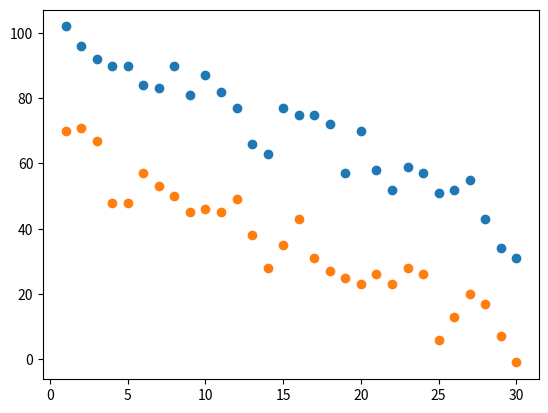

Generate this figure with matplotlib:
import numpy as np
import matplotlib.pyplot as plt
from random import *
import math

n= 30
x = [i for i in range(1,n+1)]
y1 = [-2*i+randint(-10,10)+100 for i in range(1,n+1)]
y2 = [-2*i+randint(-10,10)+65 for i in range(1,n+1)]

plt.scatter(x,y1)
plt.scatter(x,y2)
plt.show()
